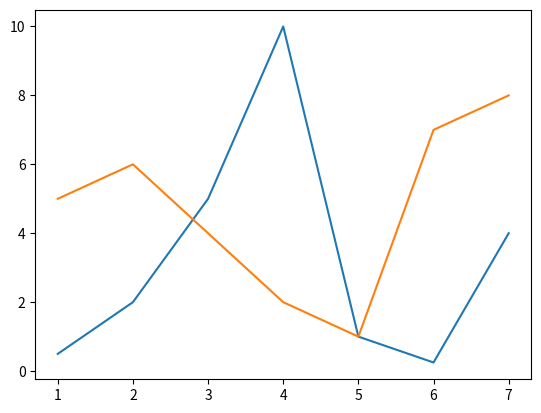

The script that saved this image:
#!/usr/bin/env python
day_numbers = [1,2,3,4,5,6,7]
snail_crawl_length = [.5,2,5,10,1,.25,4]
cars_in_parking_lot = [5,6,4,2,1,7,8]

import matplotlib.pyplot as plt


# Make a line plot with day_numbers on the x axis and snail_crawl_length on the y axis.
# Make a line plot with day_numbers on the x axis and cars_in_parking_lot on the y axis.
plt.plot(day_numbers, snail_crawl_length)
plt.show()

plt.plot(day_numbers, cars_in_parking_lot)
plt.show()